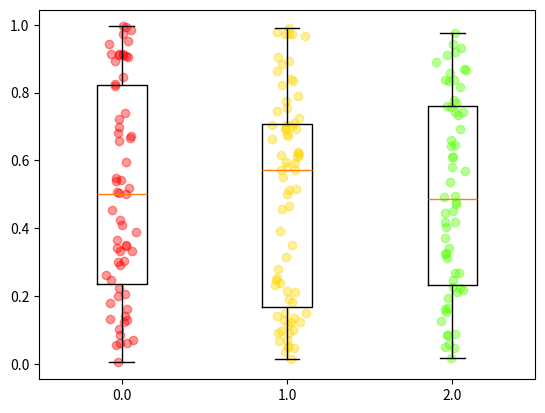

Here is the Python script that generated this plot:
from matplotlib import cm
import matplotlib.pyplot as plt
import pandas as pd
import numpy as np

# initialize dataframe
n = 200
ngroup = 3
df = pd.DataFrame({'data': np.random.rand(n), 'group': map(np.floor, np.random.rand(n) * ngroup)})

group = 'group'
column = 'data'
grouped = df.groupby(group)

names, vals, xs = [], [] ,[]

for i, (name, subdf) in enumerate(grouped):
    names.append(name)
    vals.append(subdf[column].tolist())
    xs.append(np.random.normal(i+1, 0.04, subdf.shape[0]))

plt.boxplot(vals, labels=names)
ngroup = len(vals)
clevels = np.linspace(0., 1., ngroup)

for x, val, clevel in zip(xs, vals, clevels):
    plt.scatter(x, val, c=cm.prism(clevel), alpha=0.4)
